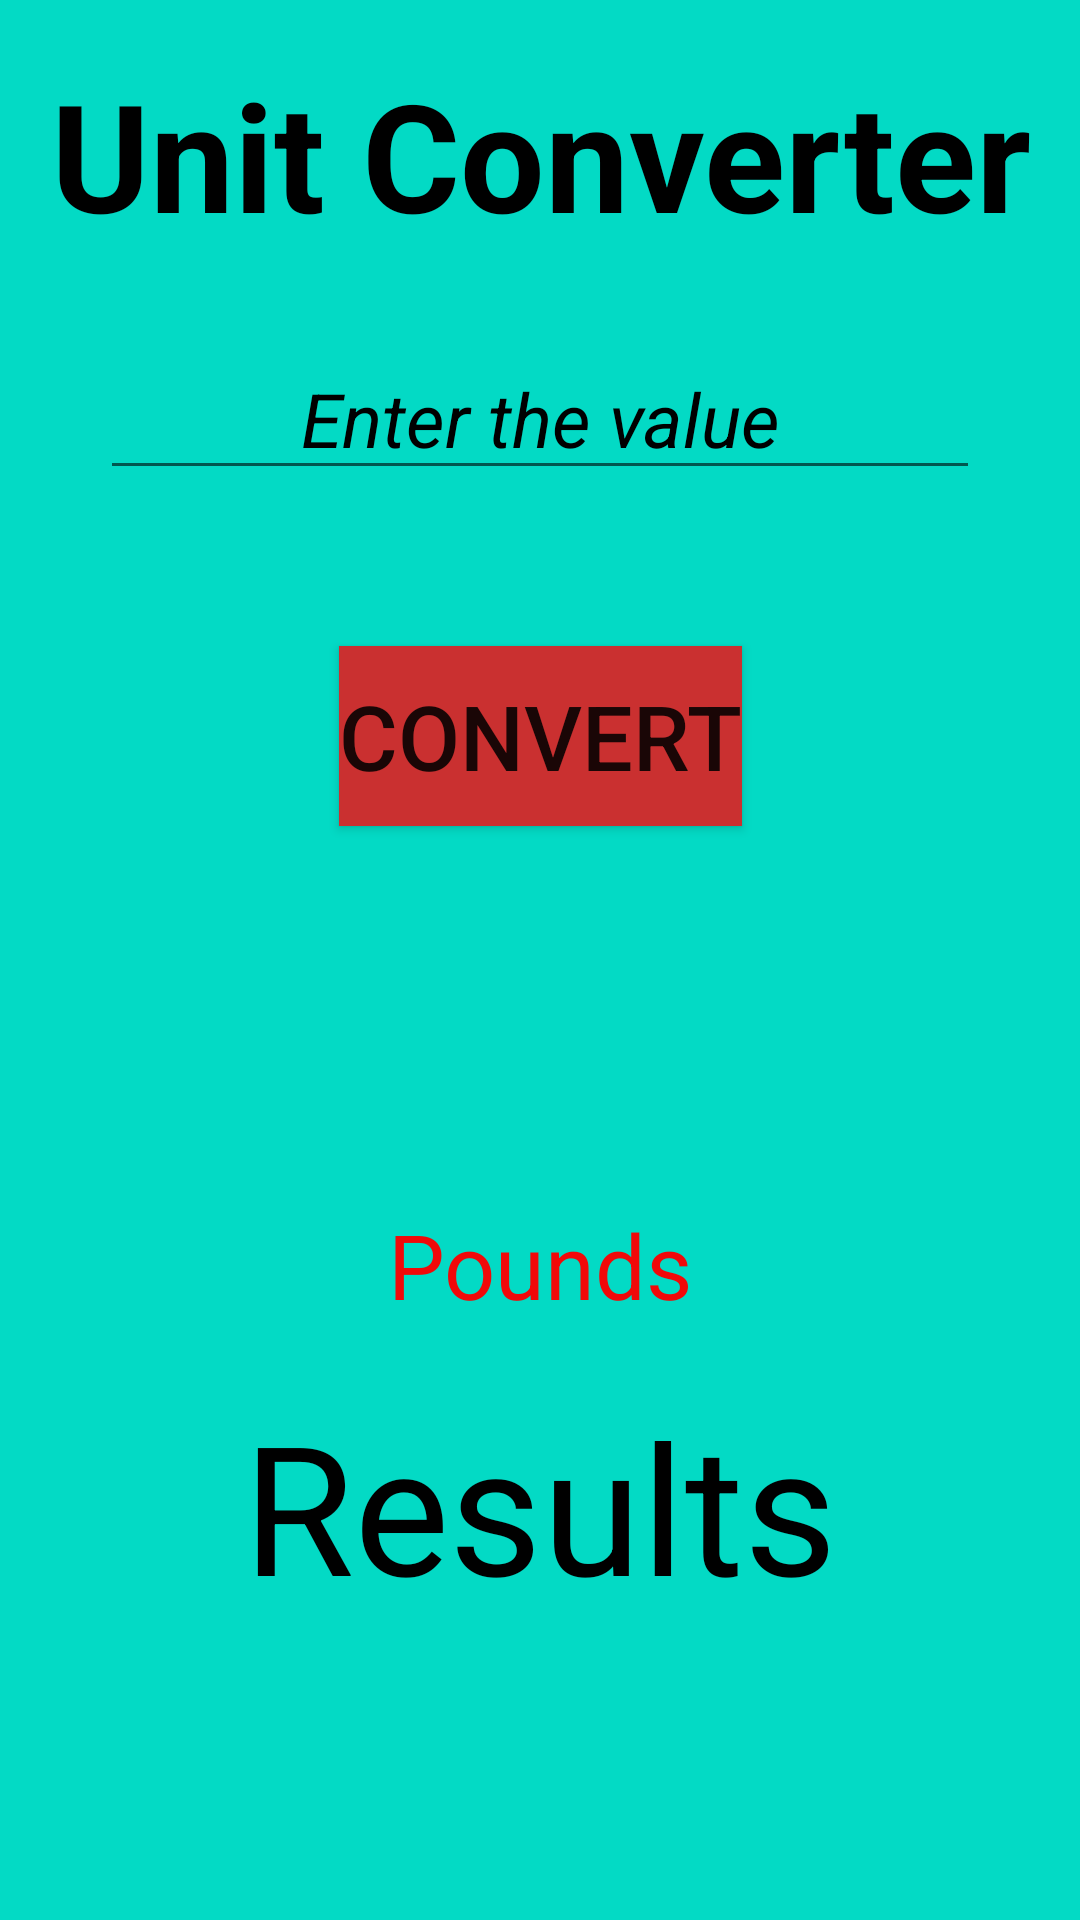

The Android layout XML behind this screen, and the referenced resources:
<!-- AndroidManifest.xml: application theme Theme.Practice -->
<!-- res/layout/activity_unit_converting.xml -->
<?xml version="1.0" encoding="utf-8"?>
<androidx.constraintlayout.widget.ConstraintLayout xmlns:android="http://schemas.android.com/apk/res/android"
    xmlns:app="http://schemas.android.com/apk/res-auto"
    xmlns:tools="http://schemas.android.com/tools"
    android:layout_width="match_parent"
    android:layout_height="match_parent"
    android:background="@color/teal_200"
    android:padding="10dp"
    tools:context=".unit_converting">

    <TextView
        android:id="@+id/textView2"
        android:layout_width="match_parent"
        android:layout_height="wrap_content"
        android:layout_marginTop="8dp"
        android:gravity="center"
        android:text="Unit Converter"
        android:textColor="@color/black"
        android:textSize="50sp"
        android:textStyle="bold"
        app:layout_constraintEnd_toEndOf="parent"
        app:layout_constraintHorizontal_bias="1.0"
        app:layout_constraintStart_toStartOf="parent"
        app:layout_constraintTop_toTopOf="parent" />

    <EditText
        android:id="@+id/etNum"
        android:layout_width="wrap_content"
        android:layout_height="wrap_content"
        android:layout_marginTop="28dp"
        android:ems="10"
        android:gravity="center"
        android:hint="Enter the value"
        android:inputType="number"
        android:textColor="@color/black"
        android:textColorHint="@color/black"
        android:textSize="25sp"
        android:textStyle="italic"
        app:layout_constraintEnd_toEndOf="parent"
        app:layout_constraintStart_toStartOf="parent"
        app:layout_constraintTop_toBottomOf="@+id/textView2" />

    <Button
        android:id="@+id/convert"
        android:layout_width="wrap_content"
        android:layout_height="60dp"
        android:layout_marginTop="52dp"
        android:background="#99D312"
        android:backgroundTint="#CA3030"

        android:hapticFeedbackEnabled="false"
        android:text="Convert"
        android:textSize="30sp"
        app:layout_constraintEnd_toEndOf="parent"
        app:layout_constraintStart_toStartOf="parent"
        app:layout_constraintTop_toBottomOf="@+id/etNum" />

    <TextView
        android:id="@+id/tv"
        android:layout_width="wrap_content"
        android:layout_height="wrap_content"
        android:layout_marginTop="126dp"
        android:text="Pounds"
        android:textColor="#F10909"
        android:textSize="30sp"
        app:layout_constraintEnd_toEndOf="parent"
        app:layout_constraintStart_toStartOf="parent"
        app:layout_constraintTop_toBottomOf="@+id/convert" />

    <TextView
        android:id="@+id/tv2"
        android:layout_width="wrap_content"
        android:layout_height="wrap_content"
        android:layout_marginTop="20dp"
        android:text="Results"
        android:textColor="@color/black"
        android:textSize="60sp"
        app:layout_constraintEnd_toEndOf="parent"
        app:layout_constraintStart_toStartOf="parent"
        app:layout_constraintTop_toBottomOf="@+id/tv" />
</androidx.constraintlayout.widget.ConstraintLayout>
<!-- resources referenced by this layout -->
<resources>
  <style name="Theme.Practice" parent="Theme.AppCompat.Light.NoActionBar">
          
          <item name="colorPrimary">@color/purple_500</item>
          <item name="colorPrimaryVariant">@color/purple_700</item>
          <item name="colorOnPrimary">@color/white</item>
          
          <item name="colorSecondary">@color/teal_200</item>
          <item name="colorSecondaryVariant">@color/teal_700</item>
          <item name="colorOnSecondary">@color/black</item>
          
          <item name="android:statusBarColor" tools:targetApi="l">?attr/colorPrimaryVariant</item>
          
      </style>
  <!-- not gathered from this repository: default colours our renderer supplied (Android Studio template values) -->
  <color name="purple_500">#FF6200EE</color>
  <color name="purple_700">#FF3700B3</color>
  <color name="teal_200">#FF03DAC5</color>
  <color name="teal_700">#FF018786</color>
  <color name="black">#FF000000</color>
  <color name="white">#FFFFFFFF</color>
</resources>
